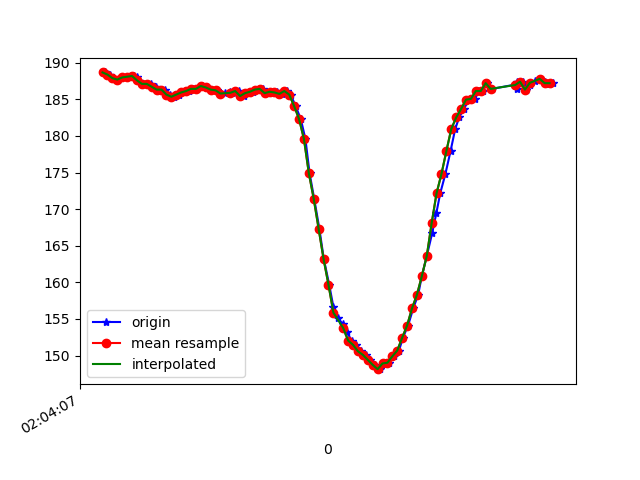

The data file committed next to this chart (first rows):
1617847447621, 543091218300655, 188.67188, -262.3047, -76.953125
1617847447628, 543091237529077, 188.7, -261.9, -76.95
1617847447640, 543091256665934, 188.5, -262.3, -76.95
1617847447651, 543091275894356, 188.3, -262.1, -76.95
1617847447663, 543091295000692, 187.9, -262.4, -76.76
1617847447682, 543091314107028, 187.7, -261.9, -76.66
1617847447701, 543091333182843, 188, -261.8, -76.46
1617847447722, 543091352228137, 188.1, -262.3, -76.07
1617847447748, 543091372921581, 188.2, -261.5, -77.15
1617847447762, 543091390684980, 188, -262.5, -77.44
1617847447778, 543091409699752, 187.2, -262.3, -77.73
1617847447797, 543091428714524, 187.1, -263, -75.98
1617847447819, 543091447851382, 187.1, -262.7, -77.44
1617847447836, 543091466927197, 186.7, -263.1, -77.15
1617847447854, 543091485880926, 186.3, -263.1, -76.95
1617847447873, 543091504926220, 186.3, -263.5, -76.66
1617847447895, 543091523971514, 185.6, -264.1, -76.95
1617847447912, 543091543047329, 185.4, -263.7, -77.73
1617847447931, 543091562001058, 185.6, -263.8, -78.12
1617847447950, 543091581290522, 185.9, -263.9, -78.32
1617847447971, 543091600152688, 186.1, -264.3, -78.03
1617847447989, 543091619350588, 186.4, -264.1, -78.52
1617847448006, 543091638640052, 186.4, -263.6, -79.2
1617847448025, 543091657288569, 186.8, -262.9, -77.73
1617847448047, 543091676242299, 186.6, -263.4, -78.91
1617847448064, 543091695318114, 186.3, -263.9, -78.32
1617847448084, 543091714393928, 186.2, -263.6, -78.71
1617847448101, 543091733469743, 185.7, -263.8, -77.05
1617847448119, 543091752484516, 185.8, -263.7, -78.03
1617847448141, 543091771560331, 185.9, -263, -77.34
1617847448158, 543091790605624, 185.8, -263.9, -77.73
1617847448177, 543091809681439, 186.1, -263.1, -78.32
1617847448197, 543091828726733, 185.4, -263.9, -77.44
1617847448218, 543091847924633, 185.8, -263.8, -78.12
1617847448234, 543091867000448, 186, -263.7, -77.15
1617847448254, 543091886015220, 186.3, -264.1, -77.73
1617847448272, 543091905187762, 186.4, -263.8, -77.64
1617847448291, 543091924172013, 185.8, -264.2, -78.12
1617847448310, 543091943247828, 186, -263.3, -78.03
1617847448330, 543091962293121, 185.9, -263.3, -76.37
1617847448352, 543091981307894, 185.7, -261.8, -76.76
1617847448371, 543092000505794, 186.1, -259.3, -76.76
1617847448386, 543092019490045, 185.6, -255.2, -75.0
1617847448406, 543092038474296, 184.1, -248.1, -71.78
1617847448427, 543092057611153, 182.3, -240.9, -67.87
1617847448446, 543092076748011, 179.6, -234.8, -61.72
1617847448463, 543092095610177, 174.9, -230.2, -55.57
1617847448482, 543092114624949, 171.4, -226.7, -47.17
1617847448503, 543092133670242, 167.3, -225.4, -39.06
1617847448521, 543092152715536, 163.2, -225.6, -31.45
1617847448543, 543092171882915, 159.7, -226.9, -24.9
1617847448560, 543092191263943, 156.6, -228.4, -21.39
1617847448577, 543092210187151, 155.1, -229.9, -19.63
1617847448600, 543092229446094, 154.3, -230.7, -17.97
1617847448615, 543092248582952, 153.2, -232.1, -17.29
1617847448634, 543092267414596, 152.1, -232.6, -15.04
1617847448653, 543092286490411, 151.5, -233.9, -14.06
1617847448672, 543092305444141, 150.6, -234.3, -13.57
1617847448691, 543092324458913, 150.1, -235.1, -14.84
1617847448711, 543092344023069, 149.4, -235, -16.6
1617847448729, 543092362641064, 148.7, -234.6, -18.85
... 38 more rows
